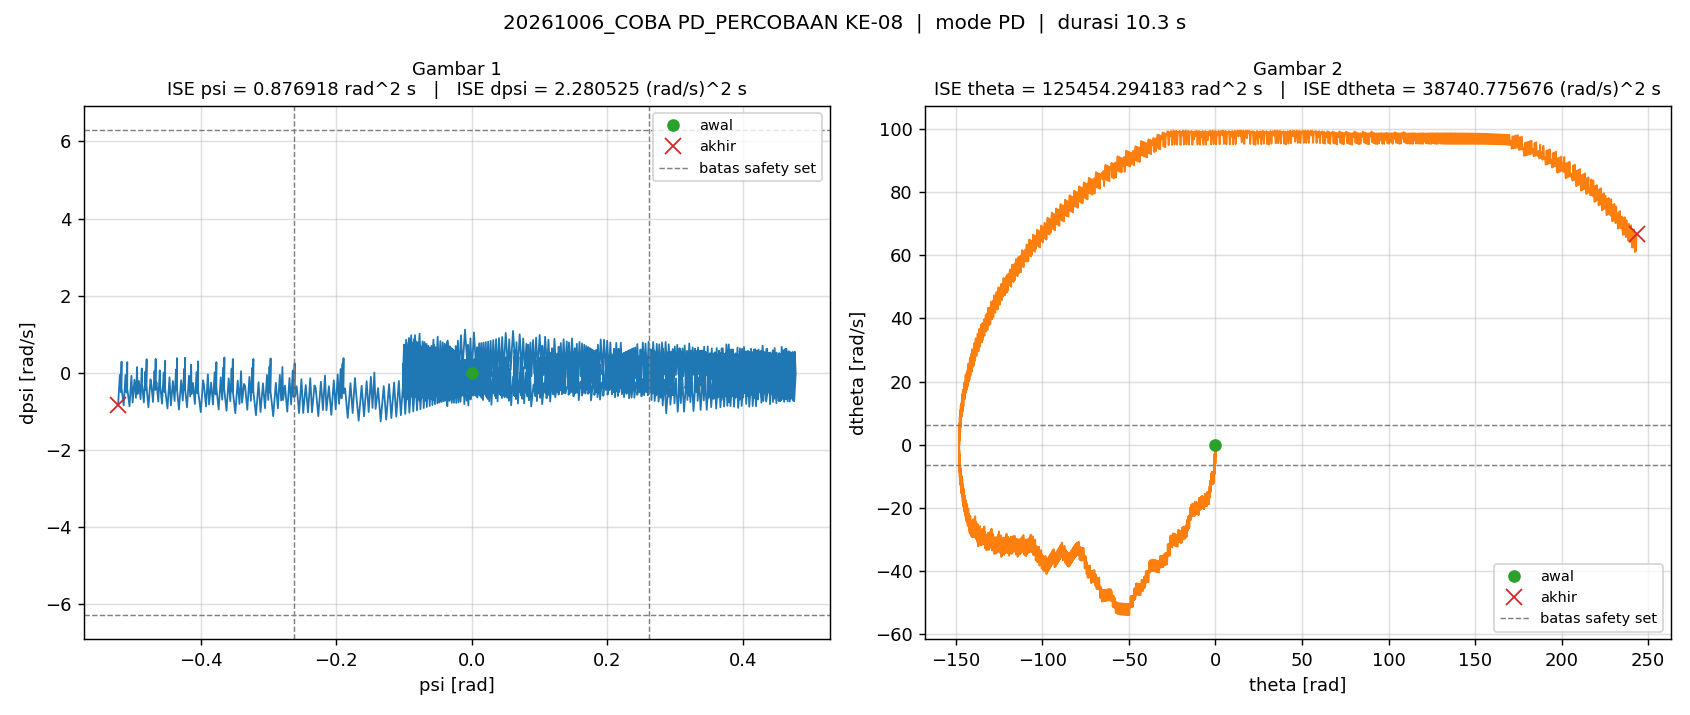

Source data for this figure (header and first rows):
t_s, theta_rad, dtheta_rad_s, psi_rad, dpsi_rad_s, error_theta, error_dtheta, error_psi, error_dpsi, u_PD_Nm, u_Nm, status_cbf, ISE_theta, ISE_dtheta, ISE_psi, ISE_dpsi
0.005, 0.0, 0.0, -2.220446049250313e-16, 0.0, 0.0, 0.0, 2.220446049250313e-16, 0.0, -3.3306690738754696e-15, -3.3306690738754696e-15, -, 0.0, 0.0, 2.465190328815662e-34, 0.0
0.01, -4.003416521902725e-17, -2.1968538099770285e-14, -0.0002182, -0.07273, 4.003416521902725e-17, 2.1968538099770285e-14, 0.0002182, 0.07273, -1.094, -1.094, -, 8.013671923921857e-36, 2.413083331205293e-30, 2.380085529642709e-10, 2.6445394686211914e-05
0.015, -0.01784, -5.947, 0.0004848, 0.2828, 0.01784, 5.947, -0.0004848, -0.2828, 4.13, 1.35, -, 1.5912605668972044e-06, 0.1768, 1.4133973739720925e-09, 0.0004264
0.02, -0.02667, 0.282, -1.4558119253042808e-05, -0.4284, 0.02667, -0.282, 1.4558119253042808e-05, 0.4284, -6.422, -1.35, -, 5.147679903422118e-06, 0.1772, 1.4144570681530216e-09, 0.001344
0.025, -0.0348, -2.895, 0.0004548, 0.4424, 0.0348, 2.895, -0.0004548, -0.4424, 6.583, 1.35, -, 1.1203247179446842e-05, 0.2191, 2.4485619183963912e-09, 0.002323
0.03, -0.03755, 0.712, -0.0001626, -0.5308, 0.03755, -0.712, 0.0001626, 0.5308, -7.951, -1.35, -, 1.8254072103140768e-05, 0.2216, 2.580767049364356e-09, 0.003731
0.035, -0.04568, -2.883, -0.0004194, 0.2982, 0.04568, 2.883, 0.0004194, -0.2982, 4.407, 1.35, -, 2.868585577286557e-05, 0.2632, 3.4601679903213803e-09, 0.004176
0.04, -0.0491, 0.5755, -0.001832, -0.6903, 0.0491, -0.5755, 0.001832, 0.6903, -10.37, -1.35, -, 4.073931869451476e-05, 0.2649, 2.0247912449505035e-08, 0.006559
0.045, -0.05783, -2.997, -0.002882, 0.14, 0.05783, 2.997, 0.002882, -0.14, 1.995, 1.35, -, 5.746280499426084e-05, 0.3098, 6.178180967237645e-08, 0.006657
0.05, -0.06188, 0.457, -0.005094, -0.8501, 0.06188, -0.457, 0.005094, 0.8501, -12.82, -1.35, -, 7.660659379398778e-05, 0.3108, 1.915479826510626e-07, 0.01027
0.055, -0.07121, -3.108, -0.006948, -0.02055, 0.07121, 3.108, 0.006948, 0.02055, -0.4775, -0.4775, -, 0.000102, 0.3591, 4.329309669050542e-07, 0.01027
0.06, -0.08752, -3.643, -0.006017, 0.2964, 0.08752, 3.643, 0.006017, -0.2964, 4.28, 1.35, -, 0.0001403, 0.4255, 6.139268700254455e-07, 0.01071
0.065, -0.09623, -0.472, -0.007593, -0.7231, 0.09623, 0.472, 0.007593, 0.7231, -10.97, -1.35, -, 0.0001866, 0.4266, 9.022202192450906e-07, 0.01333
0.07, -0.1109, -4.173, -0.008886, 0.09192, 0.1109, 4.173, 0.008886, -0.09192, 1.158, 1.158, -, 0.0002481, 0.5136, 1.2970247052981863e-06, 0.01337
0.075, -0.1234, -1.633, -0.01106, -0.8122, 0.1234, 1.633, 0.01106, 0.8122, -12.39, -1.35, -, 0.0003242, 0.527, 1.9086324478003287e-06, 0.01667
0.08, -0.1408, -4.709, -0.01249, 0.06368, 0.1408, 4.709, 0.01249, -0.06368, 0.6679, 0.6679, -, 0.0004233, 0.6379, 2.68922858031744e-06, 0.01669
0.085, -0.1585, -3.06, -0.0137, -0.4735, 0.1585, 3.06, 0.0137, 0.4735, -7.376, -1.35, -, 0.0005488, 0.6847, 3.6270998905974197e-06, 0.01781
0.09, -0.1829, -6.119, -0.01343, 0.4032, 0.1829, 6.119, 0.01343, -0.4032, 5.717, 1.35, -, 0.0007162, 0.8719, 4.529387704148634e-06, 0.01862
0.095, -0.2023, -2.578, -0.01431, -0.5823, 0.2023, 2.578, 0.01431, 0.5823, -9.009, -1.35, -, 0.0009207, 0.9051, 5.553098973075185e-06, 0.02032
0.1, -0.2268, -6.136, -0.01484, 0.2442, 0.2268, 6.136, 0.01484, -0.2442, 3.309, 1.35, -, 0.001178, 1.093, 6.6544894084468074e-06, 0.02061
0.105, -0.2467, -2.685, -0.01656, -0.751, 0.2467, 2.685, 0.01656, 0.751, -11.58, -1.35, -, 0.001482, 1.129, 8.026004061603605e-06, 0.02343
0.11, -0.2718, -6.223, -0.01772, 0.1491, 0.2718, 6.223, 0.01772, -0.1491, 1.835, 1.35, -, 0.001852, 1.323, 9.59569168151419e-06, 0.02355
0.115, -0.2918, -2.714, -0.01967, -0.7688, 0.2918, 2.714, 0.01967, 0.7688, -11.89, -1.35, -, 0.002278, 1.36, 1.1530776538836736e-05, 0.0265
0.12, -0.3168, -6.194, -0.0209, 0.1357, 0.3168, 6.194, 0.0209, -0.1357, 1.586, 1.35, -, 0.002779, 1.552, 1.371407162825001e-05, 0.02659
0.125, -0.3367, -2.683, -0.02292, -0.7832, 0.3367, 2.683, 0.02292, 0.7832, -12.16, -1.35, -, 0.003346, 1.588, 1.6341634509852972e-05, 0.02966
0.13, -0.3615, -6.161, -0.02423, 0.12, 0.3615, 6.161, 0.02423, -0.12, 1.298, 1.298, -, 0.004, 1.778, 1.9276414935830646e-05, 0.02973
0.135, -0.382, -2.895, -0.02626, -0.7763, 0.382, 2.895, 0.02626, 0.7763, -12.11, -1.35, -, 0.004729, 1.819, 2.2724828898105795e-05, 0.03274
0.14, -0.4072, -6.222, -0.02746, 0.1404, 0.4072, 6.222, 0.02746, -0.1404, 1.553, 1.35, -, 0.005558, 2.013, 2.6496047604060632e-05, 0.03284
0.145, -0.4273, -2.708, -0.02948, -0.7808, 0.4273, 2.708, 0.02948, 0.7808, -12.22, -1.35, -, 0.006471, 2.05, 3.08418458259829e-05, 0.03589
0.15, -0.4523, -6.184, -0.03079, 0.1196, 0.4523, 6.184, 0.03079, -0.1196, 1.191, 1.191, -, 0.007494, 2.241, 3.558121949161176e-05, 0.03596
0.155, -0.4743, -3.429, -0.03267, -0.73, 0.4743, 3.429, 0.03267, 0.73, -11.53, -1.35, -, 0.008619, 2.3, 4.0919497143184156e-05, 0.03863
0.16, -0.5008, -6.465, -0.03373, 0.1402, 0.5008, 6.465, 0.03373, -0.1402, 1.447, 1.35, -, 0.009873, 2.509, 4.6608324356671504e-05, 0.03873
0.165, -0.5224, -2.99, -0.036, -0.8598, 0.5224, 2.99, 0.036, 0.8598, -13.52, -1.35, -, 0.01124, 2.553, 5.3089878472915247e-05, 0.04242
0.17, -0.5493, -6.553, -0.03798, -0.04394, 0.5493, 6.553, 0.03798, 0.04394, -1.382, -1.35, -, 0.01275, 2.768, 6.030254051408875e-05, 0.04243
0.175, -0.5909, -9.494, -0.03557, 0.8339, 0.5909, 9.494, 0.03557, -0.8339, 11.76, 1.35, -, 0.01449, 3.219, 6.662718559850607e-05, 0.04591
0.18, -0.6259, -5.664, -0.03419, -0.1308, 0.6259, 5.664, 0.03419, 0.1308, -2.614, -1.35, -, 0.01645, 3.379, 7.24726630327051e-05, 0.04599
0.185, -0.6661, -9.238, -0.03252, 0.6855, 0.6661, 9.238, 0.03252, -0.6855, 9.583, 1.35, -, 0.01867, 3.806, 7.776045333009718e-05, 0.04834
0.19, -0.7017, -5.779, -0.03207, -0.3153, 0.7017, 5.779, 0.03207, 0.3153, -5.354, -1.35, -, 0.02113, 3.973, 8.290202068121611e-05, 0.04884
0.195, -0.7425, -9.345, -0.03131, 0.5026, 0.7425, 9.345, 0.03131, -0.5026, 6.853, 1.35, -, 0.02389, 4.409, 8.78036649602644e-05, 0.0501
0.2, -0.7785, -5.885, -0.03177, -0.4977, 0.7785, 5.885, 0.03177, 0.4977, -8.091, -1.35, -, 0.02692, 4.583, 9.285022961213492e-05, 0.05134
0.205, -0.8198, -9.447, -0.03192, 0.3206, 0.8198, 9.447, 0.03192, -0.3206, 4.108, 1.35, -, 0.03028, 5.029, 9.794570628935637e-05, 0.05186
0.21, -0.8564, -5.981, -0.03329, -0.6796, 0.8564, 5.981, 0.03329, 0.6796, -10.85, -1.35, -, 0.03395, 5.208, 0.0001035, 0.05416
0.215, -0.8982, -9.543, -0.03436, 0.1379, 0.8982, 9.543, 0.03436, -0.1379, 1.327, 1.327, -, 0.03798, 5.663, 0.0001094, 0.05426
0.22, -0.9356, -6.177, -0.03661, -0.8516, 0.9356, 6.177, 0.03661, 0.8516, -13.48, -1.35, -, 0.04236, 5.854, 0.0001161, 0.05789
0.225, -0.9781, -9.673, -0.03851, -0.0293, 0.9781, 9.673, 0.03851, 0.0293, -1.25, -1.25, -, 0.04714, 6.322, 0.0001235, 0.05789
0.23, -1.034, -12.08, -0.03615, 0.8086, 1.034, 12.08, 0.03615, -0.8086, 11.3, 1.35, -, 0.05248, 7.051, 0.00013, 0.06116
0.235, -1.083, -8.596, -0.03508, -0.1914, 1.083, 8.596, 0.03508, 0.1914, -3.613, -1.35, -, 0.05835, 7.42, 0.0001362, 0.06134
0.24, -1.138, -12.17, -0.03371, 0.6247, 1.138, 12.17, 0.03371, -0.6247, 8.576, 1.35, -, 0.06483, 8.161, 0.0001419, 0.06329
0.245, -1.188, -8.707, -0.03356, -0.3763, 1.188, 8.707, 0.03356, 0.3763, -6.37, -1.35, -, 0.07189, 8.54, 0.0001475, 0.064
0.25, -1.244, -12.27, -0.03311, 0.4409, 1.244, 12.27, 0.03311, -0.4409, 5.822, 1.35, -, 0.07962, 9.293, 0.000153, 0.06497
0.255, -1.295, -8.808, -0.03388, -0.5598, 1.295, 8.808, 0.03388, 0.5598, -9.133, -1.35, -, 0.088, 9.68, 0.0001587, 0.06654
0.26, -1.35, -12.35, -0.03413, 0.3326, 1.35, 12.35, 0.03413, -0.3326, 4.177, 1.35, -, 0.09712, 10.44, 0.0001646, 0.06709
0.265, -1.401, -8.837, -0.0352, -0.5914, 1.401, 8.837, 0.0352, 0.5914, -9.632, -1.35, -, 0.1069, 10.83, 0.0001707, 0.06884
0.27, -1.457, -12.31, -0.03557, 0.3068, 1.457, 12.31, 0.03557, -0.3068, 3.764, 1.35, -, 0.1176, 11.59, 0.0001771, 0.06931
0.275, -1.508, -8.8, -0.03677, -0.6177, 1.508, 8.8, 0.03677, 0.6177, -10.05, -1.35, -, 0.1289, 11.98, 0.0001838, 0.07122
0.28, -1.563, -12.27, -0.03728, 0.2798, 1.563, 12.27, 0.03728, -0.2798, 3.33, 1.35, -, 0.1411, 12.73, 0.0001908, 0.07161
0.285, -1.614, -8.761, -0.03862, -0.6451, 1.614, 8.761, 0.03862, 0.6451, -10.5, -1.35, -, 0.1542, 13.11, 0.0001982, 0.07369
0.29, -1.669, -12.23, -0.03927, 0.2516, 1.669, 12.23, 0.03927, -0.2516, 2.874, 1.35, -, 0.1681, 13.86, 0.000206, 0.07401
0.295, -1.719, -8.719, -0.04076, -0.6739, 1.719, 8.719, 0.04076, 0.6739, -10.96, -1.35, -, 0.1829, 14.24, 0.0002143, 0.07628
0.3, -1.774, -12.19, -0.04155, 0.2219, 1.774, 12.19, 0.04155, -0.2219, 2.39, 1.35, -, 0.1986, 14.99, 0.0002229, 0.07653
... 2,003 more rows
